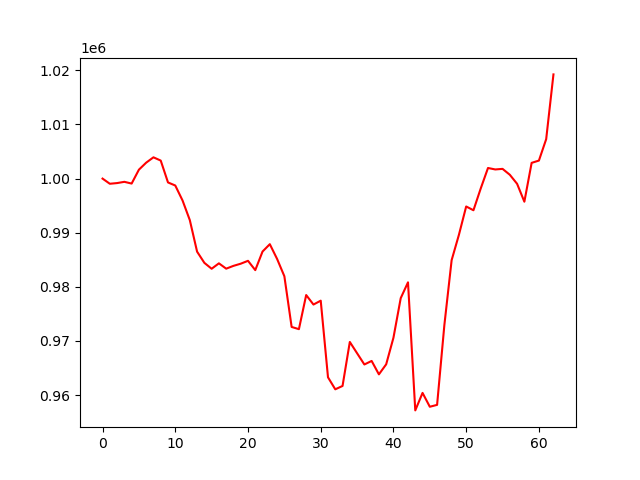

Values plotted in this chart, from the file beside it:
, 0
0, 1000000
1, 999048
2, 999174
3, 999404
4, 999083
5, 1001649
6, 1002946
7, 1003932
8, 1003330
9, 999290
10, 998724
11, 995958
12, 992326
13, 986503
14, 984436
15, 983343
16, 984346
17, 983362
18, 983877
19, 984278
20, 984812
21, 983091
22, 986526
23, 987884
24, 985158
25, 981961
26, 972593
27, 972184
28, 978486
29, 976731
30, 977446
31, 963290
32, 961071
33, 961692
34, 969819
35, 967733
36, 965659
37, 966312
38, 963835
39, 965691
40, 970606
41, 977914
42, 980836
43, 957175
44, 960407
45, 957850
46, 958196
47, 972935
48, 984934
49, 989612
50, 994851
51, 994151
52, 998174
53, 1001962
54, 1001690
55, 1001799
56, 1000708
57, 999040
58, 995734
59, 1002907
... 3 more rows
